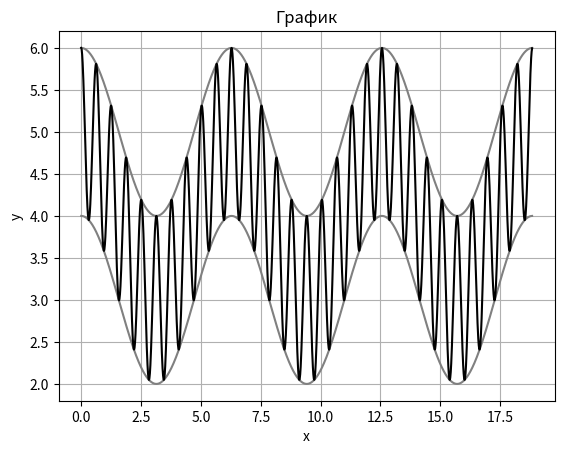

Python code for this plot:
#!/usr/bin/env python3
# -*- coding: utf-8 -*-

import math  # Импортируем модуль math чтобы была матеша
import numpy  # Импортируем модуль numpy чтобы была матеша посерьёзнее
import matplotlib.pyplot as mpp  # Импортируем matplotlib.pyplot чтобы были графики

# Эта программа рисует график функции, заданной выражением ниже

if __name__ == '__main__':  # "Что-то вроде Begin End в Pascal" (c).
    arguments = numpy.r_[0:6*math.pi:0.01]  # Что-то вроде "списка" аргументов
    mpp.title("График")  # Заголовок
    mpp.xlabel("x")  # Обозначим ось абсцисс
    mpp.ylabel("y")  # Обозначим ось ординат
    mpp.grid()  # Путь будет сетка (так красивее)
    mpp.plot(
        arguments,
        [math.cos(x)+3 for x in arguments],
        color="grey"
    )  # Какой-то косинус серого цвета
    mpp.plot(
        arguments,
        [math.cos(x)+5 for x in arguments],
        color="grey"
    )  # Ещё один косинус серого цвета
    mpp.plot(
        arguments,
        [math.cos(x) + 3*(math.cos(10*x)/3 + 8/6) for x in arguments],
        color="black"
    )  # Задаём прикольный косинус чёрного цвета между двумя зелёными косинусами
    mpp.show()  # Наконец рисуем!
